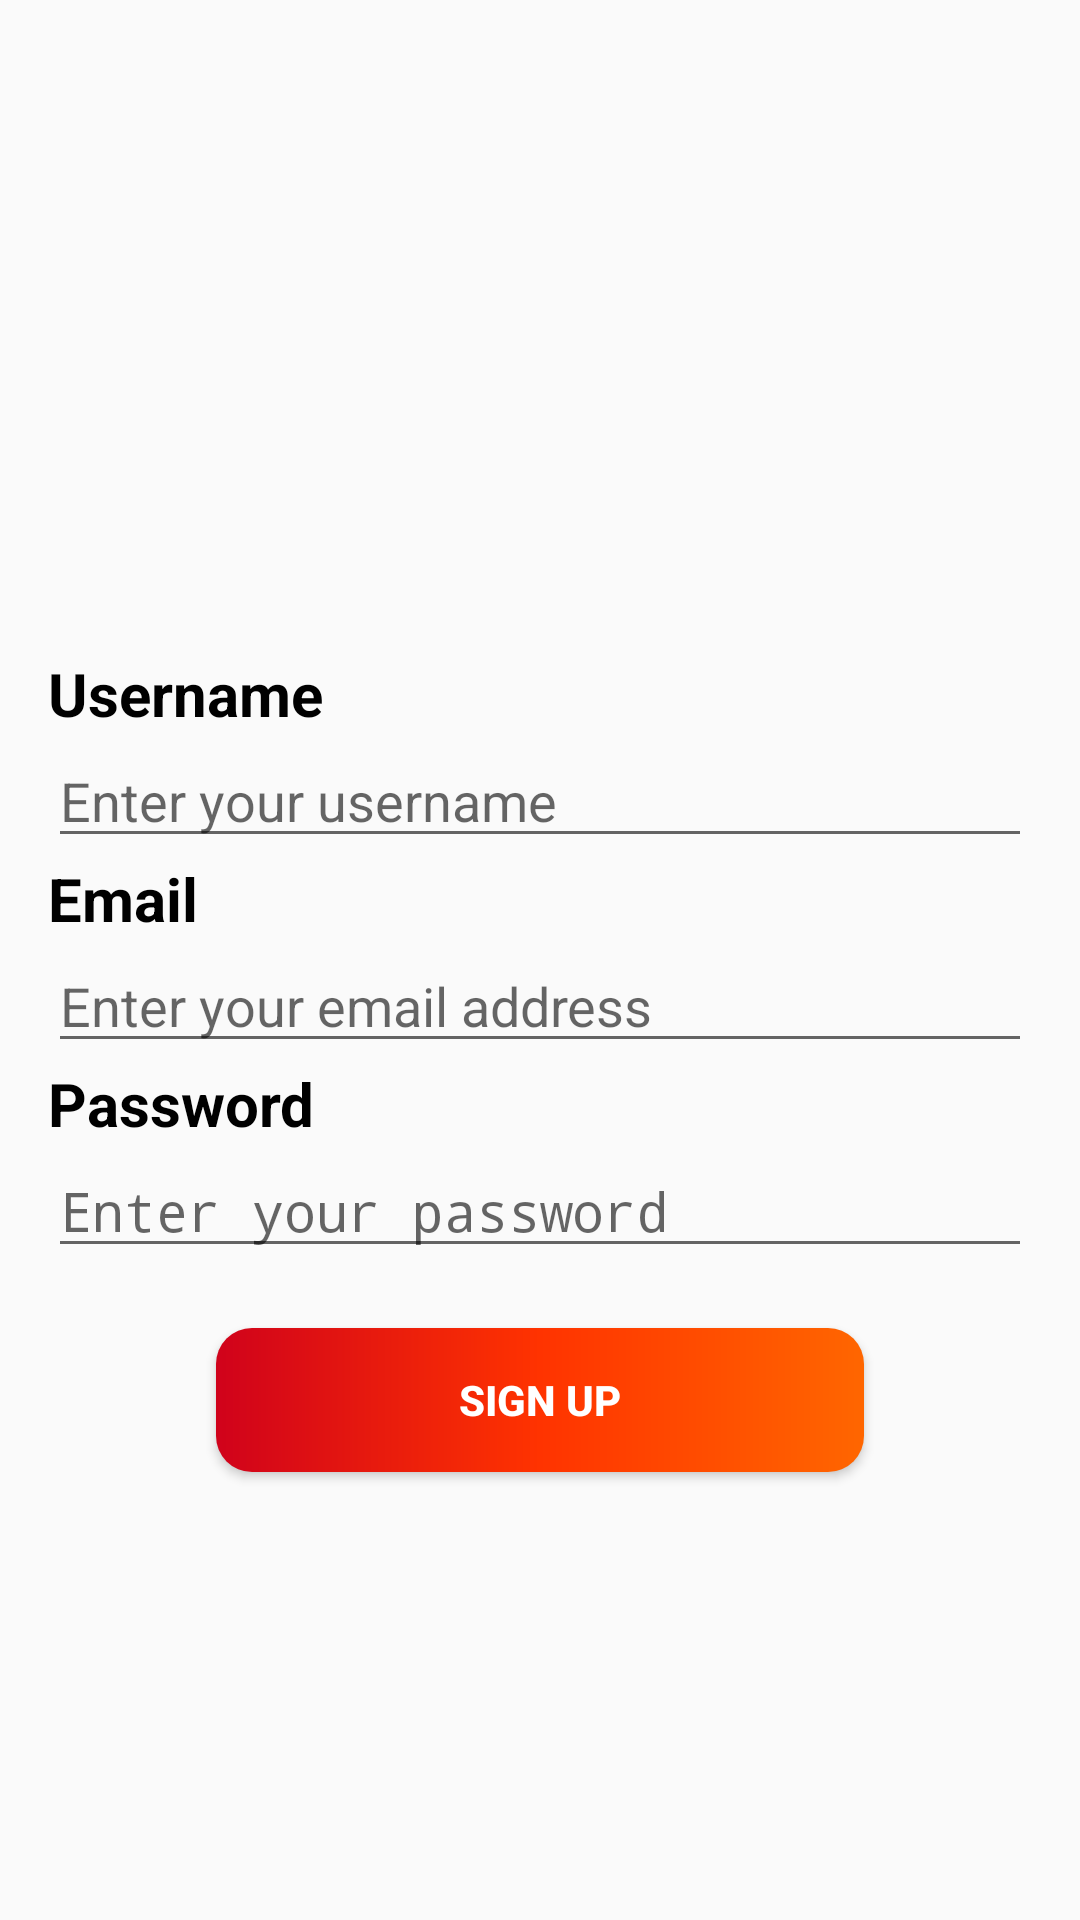

This screen was rendered from an Android layout file. Write that file and the resources it references.
<!-- AndroidManifest.xml: application theme AppTheme -->
<!-- res/layout/activity_sign_up.xml -->
<?xml version="1.0" encoding="utf-8"?>
<androidx.constraintlayout.widget.ConstraintLayout xmlns:android="http://schemas.android.com/apk/res/android"
    xmlns:app="http://schemas.android.com/apk/res-auto"
    xmlns:tools="http://schemas.android.com/tools"
    android:layout_width="match_parent"
    android:layout_height="match_parent"
    tools:context=".ui.SignUpActivity">

    <LinearLayout
        android:id="@+id/linear1"
        android:layout_width="match_parent"
        android:layout_height="wrap_content"
        android:layout_marginStart="16dp"
        android:layout_marginEnd="16dp"
        android:orientation="vertical"
        app:layout_constraintBottom_toBottomOf="parent"
        app:layout_constraintTop_toTopOf="parent">

        <TextView
            android:layout_width="wrap_content"
            android:layout_height="wrap_content"
            android:text="@string/username"
            android:textColor="#000000"
            android:textSize="20sp"
            android:textStyle="bold" />

        <EditText
            android:id="@+id/userNameSignUpInput"
            android:layout_width="match_parent"
            android:layout_height="wrap_content"
            android:hint="@string/enter_your_username" />

        <TextView
            android:layout_width="wrap_content"
            android:layout_height="wrap_content"
            android:text="@string/email"
            android:textColor="#000000"
            android:textSize="20sp"
            android:textStyle="bold" />

        <EditText
            android:id="@+id/emailSignUpInput"
            android:layout_width="match_parent"
            android:layout_height="wrap_content"
            android:hint="@string/enter_your_email_address"
            android:inputType="textEmailAddress" />

        <TextView
            android:layout_width="wrap_content"
            android:layout_height="wrap_content"
            android:text="@string/password"
            android:textColor="#000000"
            android:textSize="20sp"
            android:textStyle="bold" />

        <EditText
            android:id="@+id/passwordSignUpInput"
            android:layout_width="match_parent"
            android:layout_height="wrap_content"
            android:hint="@string/enter_your_password"
            android:inputType="textPassword" />


    </LinearLayout>

    <Button
        android:layout_width="0dp"
        android:layout_height="wrap_content"
        android:background="@drawable/ic_button_login"
        android:text="@string/sign_up"
        android:layout_marginTop="20dp"
        android:id="@+id/buttonSignUp"
        android:textColor="#FFFFFF"
        android:textStyle="bold"
        app:layout_constraintEnd_toEndOf="parent"
        app:layout_constraintStart_toStartOf="parent"
        app:layout_constraintTop_toBottomOf="@id/linear1"
        app:layout_constraintWidth_percent="0.6" />


</androidx.constraintlayout.widget.ConstraintLayout>
<!-- resources referenced by this layout -->
<resources>
  <!-- drawable ic_button_login (drawable) -->
  <?xml version="1.0" encoding="utf-8"?>
  <shape xmlns:android="http://schemas.android.com/apk/res/android">
      <corners android:radius="12dp"/>
      <gradient android:startColor="#D0021B"
          android:centerColor="#FF3300"
          android:endColor="#FF6600"/>
  </shape>
  <string name="email">Email</string>
  <string name="enter_your_email_address">Enter your email address</string>
  <string name="enter_your_password">Enter your password</string>
  <string name="enter_your_username">Enter your username</string>
  <string name="password">Password</string>
  <string name="sign_up">Sign Up</string>
  <string name="username">Username</string>
  <style name="AppTheme" parent="Theme.AppCompat.Light.NoActionBar">
          
          <item name="colorPrimary">@color/colorPrimary</item>
          <item name="colorPrimaryDark">@color/colorPrimaryDark</item>
          <item name="colorAccent">@color/colorAccent</item>
          <item name="fontFamily">@font/fonts</item>
      </style>
  <color name="colorPrimary">#484848</color>
  <color name="colorPrimaryDark">#484848</color>
  <color name="colorAccent">#FF6600</color>
</resources>
